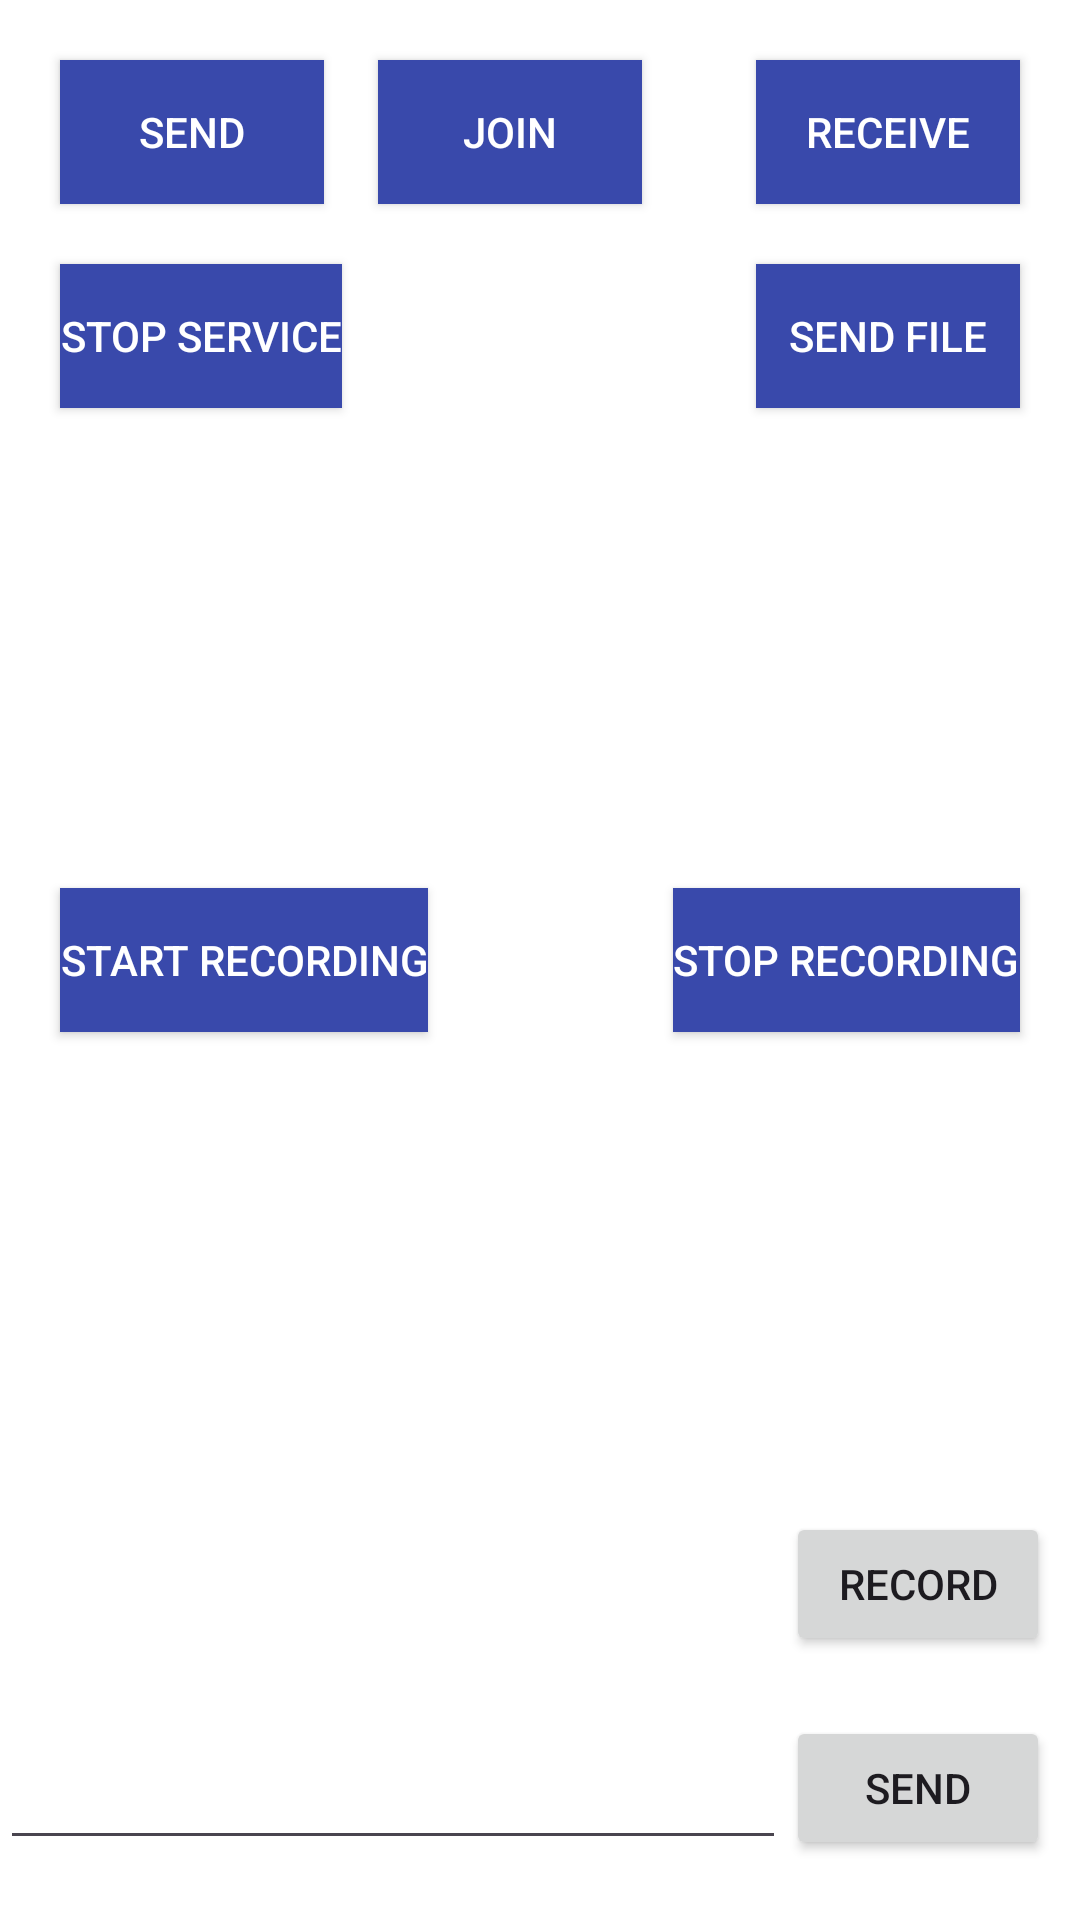

Layout XML and referenced resources for this Android screen:
<!-- AndroidManifest.xml: application theme Theme.TestngPeerJS -->
<!-- res/layout/activity_main.xml -->
<?xml version="1.0" encoding="utf-8"?>
<androidx.constraintlayout.widget.ConstraintLayout xmlns:android="http://schemas.android.com/apk/res/android"
    xmlns:app="http://schemas.android.com/apk/res-auto"
    xmlns:tools="http://schemas.android.com/tools"
    android:layout_width="match_parent"
    android:layout_height="match_parent"
    android:background="@color/white"
    tools:context=".MainActivity">
    <EditText
        android:layout_width="0dp"
        android:layout_height="0dp"
        android:id="@+id/editText"
        app:layout_constraintVertical_bias="1"
        android:textColor="@color/black"
        android:textSize="15sp"
        app:layout_constraintTop_toBottomOf="@+id/btnStop"
        app:layout_constraintBottom_toBottomOf="@id/sendBtn"
        app:layout_constraintLeft_toLeftOf="parent"
        app:layout_constraintRight_toLeftOf="@id/sendBtn"/>
    <androidx.appcompat.widget.AppCompatButton
        android:layout_width="wrap_content"
        android:layout_height="wrap_content"
        android:id="@+id/btnSend"
        app:layout_constraintVertical_bias="0"
        app:layout_constraintHorizontal_bias="0"
        android:layout_marginTop="20dp"
        android:layout_marginStart="20dp"
        android:text="Send"
        android:onClick="sendPeer"
        android:textColor="@color/white"
        android:background="#3949AB"
        app:layout_constraintTop_toTopOf="parent"
        app:layout_constraintBottom_toBottomOf="parent"
        app:layout_constraintLeft_toLeftOf="parent"
        app:layout_constraintRight_toRightOf="parent"/>
    <androidx.appcompat.widget.AppCompatButton
        android:layout_width="wrap_content"
        android:layout_height="wrap_content"
        android:id="@+id/btnReceive"
        app:layout_constraintVertical_bias="0"
        app:layout_constraintHorizontal_bias="1"
        android:layout_marginTop="20dp"
        android:layout_marginEnd="20dp"
        android:text="Receive"
        android:onClick="receivePeer"
        android:textColor="@color/white"
        android:background="#3949AB"
        app:layout_constraintTop_toTopOf="parent"
        app:layout_constraintBottom_toBottomOf="parent"
        app:layout_constraintLeft_toLeftOf="parent"
        app:layout_constraintRight_toRightOf="parent"/>
    <androidx.appcompat.widget.AppCompatButton
        android:layout_width="wrap_content"
        android:layout_height="wrap_content"
        android:id="@+id/btnSendFile"
        app:layout_constraintVertical_bias="0"
        app:layout_constraintHorizontal_bias="1"
        android:layout_marginTop="20dp"
        android:layout_marginEnd="20dp"
        android:text="Send File"
        android:onClick="sendFile"
        android:textColor="@color/white"
        android:background="#3949AB"
        app:layout_constraintTop_toBottomOf="@id/btnReceive"
        app:layout_constraintBottom_toBottomOf="parent"
        app:layout_constraintLeft_toLeftOf="parent"
        app:layout_constraintRight_toRightOf="parent"/>
    <androidx.appcompat.widget.AppCompatButton
        android:layout_width="wrap_content"
        android:layout_height="wrap_content"
        android:id="@+id/btnStop"
        app:layout_constraintVertical_bias="0"
        app:layout_constraintHorizontal_bias="0"
        android:layout_marginTop="20dp"
        android:layout_marginStart="20dp"
        android:text="Stop Service"
        android:onClick="stopService"
        android:textColor="@color/white"
        android:background="#3949AB"
        app:layout_constraintTop_toBottomOf="@id/btnReceive"
        app:layout_constraintBottom_toBottomOf="parent"
        app:layout_constraintLeft_toLeftOf="parent"
        app:layout_constraintRight_toRightOf="parent"/>
    <androidx.appcompat.widget.AppCompatButton
        android:layout_width="wrap_content"
        android:layout_height="wrap_content"
        android:id="@+id/btnStartRecording"
        app:layout_constraintHorizontal_bias="0"
        android:layout_marginStart="20dp"
        android:visibility="visible"
        android:text="Start Recording"
        android:onClick="startRecording"
        android:textColor="@color/white"
        android:background="#3949AB"
        app:layout_constraintTop_toTopOf="parent"
        app:layout_constraintBottom_toBottomOf="parent"
        app:layout_constraintLeft_toLeftOf="parent"
        app:layout_constraintRight_toRightOf="parent"/>
    <androidx.appcompat.widget.AppCompatButton
        android:layout_width="wrap_content"
        android:layout_height="wrap_content"
        android:id="@+id/btnMaxVal"
        app:layout_constraintHorizontal_bias="0"
        app:layout_constraintVertical_bias=".8"
        android:layout_marginStart="20dp"
        android:text="Max: 0"
        android:visibility="gone"
        android:textColor="@color/white"
        android:background="#3949AB"
        app:layout_constraintTop_toTopOf="parent"
        app:layout_constraintBottom_toBottomOf="parent"
        app:layout_constraintLeft_toLeftOf="parent"
        app:layout_constraintRight_toRightOf="parent"/>
    <androidx.appcompat.widget.AppCompatButton
        android:layout_width="wrap_content"
        android:layout_height="wrap_content"
        android:id="@+id/btnVal"
        app:layout_constraintHorizontal_bias="1"
        app:layout_constraintVertical_bias=".8"
        android:layout_marginEnd="20dp"
        android:text="Val: 0"
        android:visibility="gone"
        android:textColor="@color/white"
        android:background="#3949AB"
        app:layout_constraintTop_toTopOf="parent"
        app:layout_constraintBottom_toBottomOf="parent"
        app:layout_constraintLeft_toLeftOf="parent"
        app:layout_constraintRight_toRightOf="parent"/>
    <androidx.appcompat.widget.AppCompatButton
        android:layout_width="wrap_content"
        android:layout_height="wrap_content"
        android:id="@+id/btnStopRecording"
        app:layout_constraintHorizontal_bias="1"
        android:layout_marginEnd="20dp"
        android:visibility="visible"
        android:text="Stop Recording"
        android:onClick="stopRecording"
        android:textColor="@color/white"
        android:background="#3949AB"
        app:layout_constraintTop_toTopOf="parent"
        app:layout_constraintBottom_toBottomOf="parent"
        app:layout_constraintLeft_toLeftOf="parent"
        app:layout_constraintRight_toRightOf="parent"/>
    <androidx.appcompat.widget.AppCompatButton
        android:layout_width="wrap_content"
        android:layout_height="wrap_content"
        android:id="@+id/btnJoin"
        app:layout_constraintVertical_bias="0"
        android:layout_marginTop="20dp"
        android:layout_marginEnd="20dp"
        android:text="Join"
        android:onClick="joinPeer"
        android:textColor="@color/white"
        android:background="#3949AB"
        app:layout_constraintTop_toTopOf="parent"
        app:layout_constraintBottom_toBottomOf="parent"
        app:layout_constraintLeft_toLeftOf="parent"
        app:layout_constraintRight_toRightOf="parent"/>

    <androidx.appcompat.widget.AppCompatButton
        android:layout_width="wrap_content"
        android:layout_height="wrap_content"
        android:text="Send"
        android:id="@+id/sendBtn"
        android:onClick="send"
        app:layout_constraintVertical_bias="1"
        android:layout_marginBottom="20dp"
        app:layout_constraintHorizontal_bias="1"
        android:layout_marginRight="10dp"
        app:layout_constraintTop_toTopOf="parent"
        app:layout_constraintBottom_toBottomOf="parent"
        app:layout_constraintLeft_toLeftOf="parent"
        app:layout_constraintRight_toRightOf="parent"/>
    <androidx.appcompat.widget.AppCompatButton
        android:layout_width="wrap_content"
        android:layout_height="wrap_content"
        android:text="Record"
        android:id="@+id/recordBtn"
        android:onClick="record"
        app:layout_constraintVertical_bias="1"
        android:layout_marginBottom="20dp"
        app:layout_constraintHorizontal_bias="1"
        android:layout_marginRight="10dp"
        app:layout_constraintTop_toTopOf="parent"
        app:layout_constraintBottom_toTopOf="@id/sendBtn"
        app:layout_constraintLeft_toLeftOf="parent"
        app:layout_constraintRight_toRightOf="parent"/>

</androidx.constraintlayout.widget.ConstraintLayout>
<!-- resources referenced by this layout -->
<resources>
  <style name="Theme.TestngPeerJS" parent="Base.Theme.TestngPeerJS" />
  <style name="Base.Theme.TestngPeerJS" parent="Theme.Material3.DayNight.NoActionBar">
          
          
      </style>
  <!-- not gathered from this repository: default colours our renderer supplied (Android Studio template values) -->
  <color name="black">#FF000000</color>
  <color name="white">#FFFFFFFF</color>
</resources>
